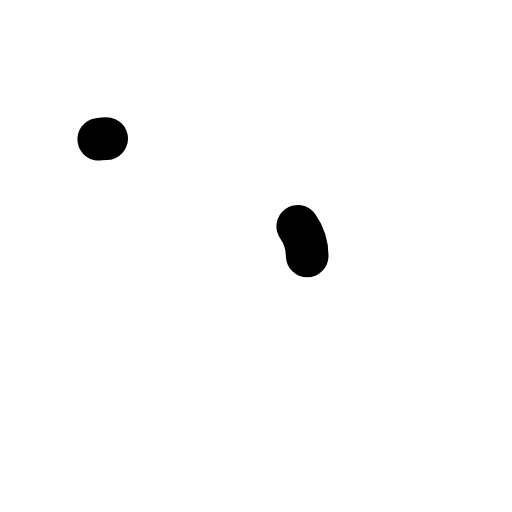
t = 0.00 s
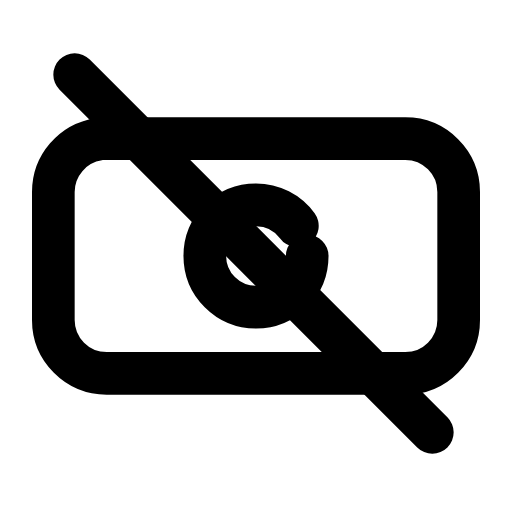
t = 0.24 s
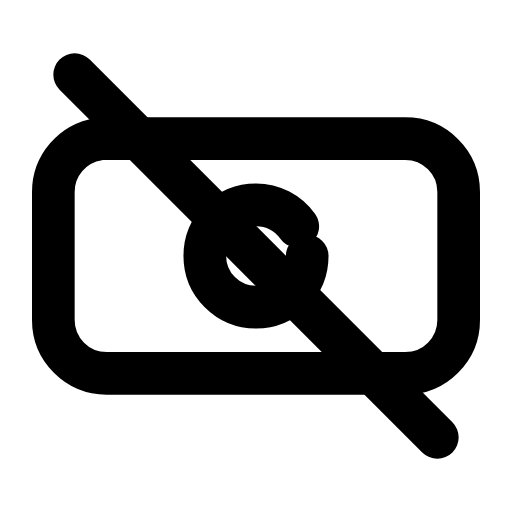
t = 0.47 s
t = 0.68 s: frame unchanged from t = 0.47 s, image omitted
t = 0.93 s: frame unchanged from t = 0.47 s, image omitted
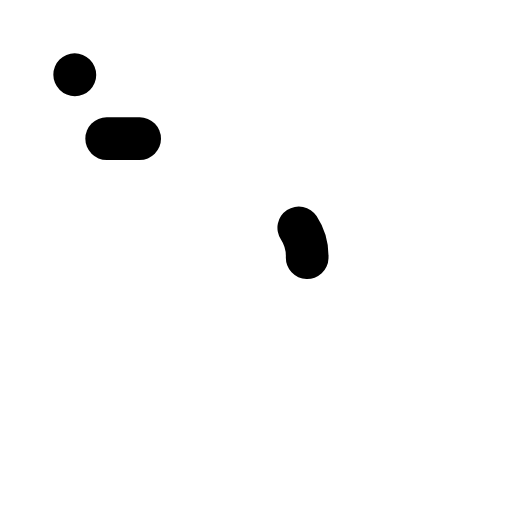
t = 1.17 s

The animated SVG that drew these frames (rendered in a browser with its animation timeline set to each time). Animation: 3 SMIL elements (animate=3); one cycle of 1.40 s, repeats indefinitely.

<svg xmlns="http://www.w3.org/2000/svg" width="24" height="24" viewBox="0 0 24 24" fill="none"><rect stroke="currentColor" stroke-width="2" stroke-linecap="round" stroke-linejoin="round" fill="none" x="2.5" y="6.5" width="19" height="11" rx="2.5" pathLength="1" stroke-dasharray="1"><animate attributeName="stroke-dashoffset" values="1;1;0;0;0;0;1;1;1" keyTimes="0;0;0.189;0.45;0.6;0.774;0.9;0.9;1" dur="1.4s" repeatCount="indefinite" calcMode="spline" keySplines="0.16 1 0.3 1;0.16 1 0.3 1;0.16 1 0.3 1;0.16 1 0.3 1;0.16 1 0.3 1;0.16 1 0.3 1;0.16 1 0.3 1;0.16 1 0.3 1"/></rect><circle stroke="currentColor" stroke-width="2" stroke-linecap="round" stroke-linejoin="round" fill="none" cx="12" cy="12" r="2.4" pathLength="1" stroke-dasharray="1"><animate attributeName="stroke-dashoffset" values="1;1;0;0;0;0;1;1;1" keyTimes="0;0.0315;0.2205;0.45;0.6;0.753;0.879;0.9;1" dur="1.4s" repeatCount="indefinite" calcMode="spline" keySplines="0.16 1 0.3 1;0.16 1 0.3 1;0.16 1 0.3 1;0.16 1 0.3 1;0.16 1 0.3 1;0.16 1 0.3 1;0.16 1 0.3 1;0.16 1 0.3 1"/></circle><line stroke="currentColor" stroke-width="2" stroke-linecap="round" stroke-linejoin="round" fill="none" x1="3.5" y1="3.5" x2="20.5" y2="20.5" pathLength="1" stroke-dasharray="1"><animate attributeName="stroke-dashoffset" values="1;1;0;0;0;0;1;1;1" keyTimes="0;0.063;0.252;0.45;0.6;0.732;0.858;0.9;1" dur="1.4s" repeatCount="indefinite" calcMode="spline" keySplines="0.16 1 0.3 1;0.16 1 0.3 1;0.16 1 0.3 1;0.16 1 0.3 1;0.16 1 0.3 1;0.16 1 0.3 1;0.16 1 0.3 1;0.16 1 0.3 1"/></line></svg>
